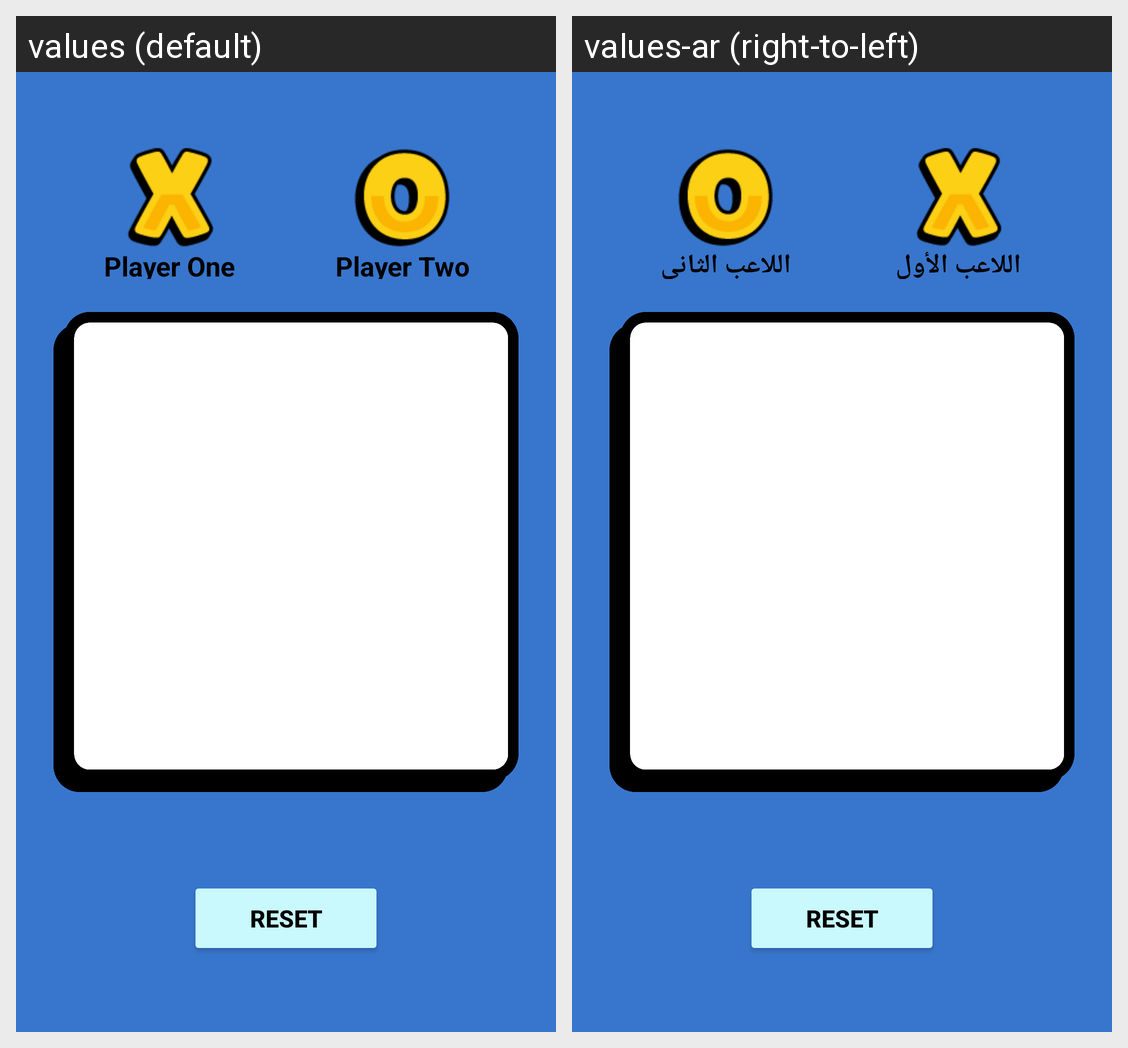

Translations of the strings shown on this Android screen, per locale in the grid:
Android screen res/layout/activity_playground.xml rendered under 2 locales, left to right: values (default), values-ar (right-to-left). Device: Nexus 5 (rendered at 1080×1920; each locale shown at half size, 540×960, under a caption strip naming it); theme Theme.TicTacToe.
Strings drawn on this screen, with the default value and each locale's value (text and hints the layout hard-codes, and strings that could not be matched under every locale, appear in the picture but are not listed):

player_one
  values: Player One
  values-ar: اللاعب الأول

player_two
  values: Player Two
  values-ar: اللاعب الثاني
